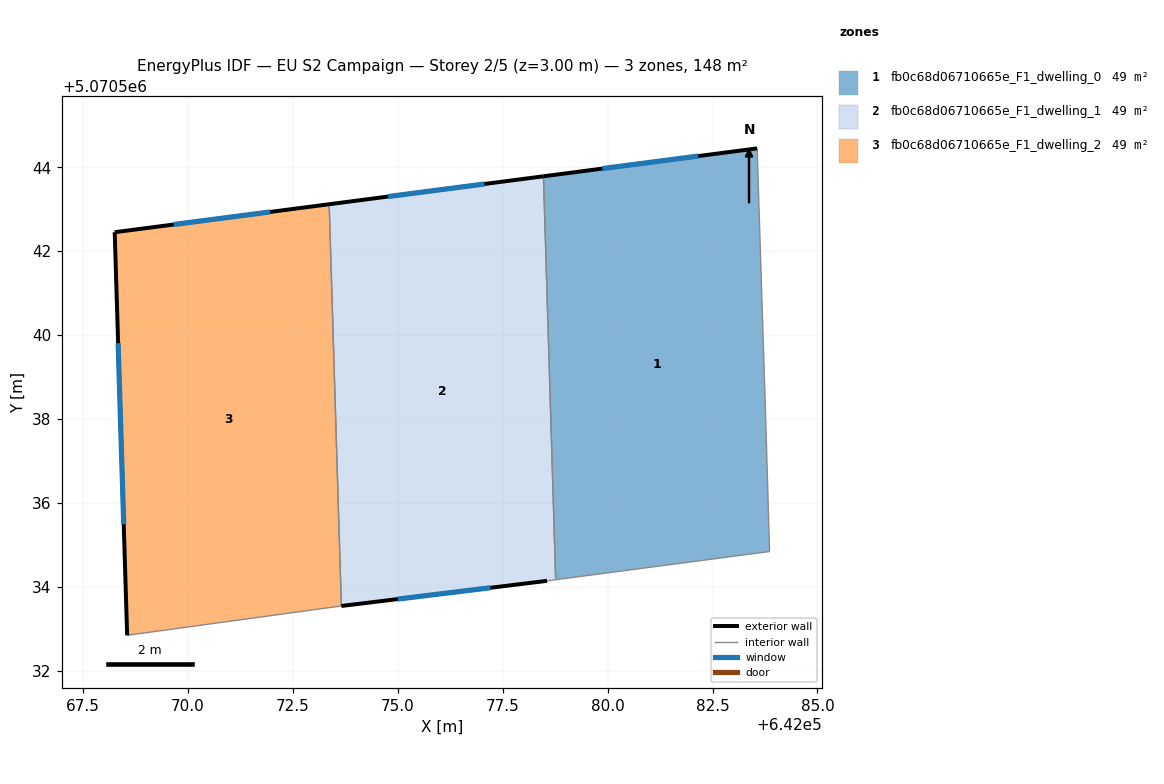
=== STOREY PLAN SPEC (per zone: floor XY polygon, exterior-wall plan segments, windows/doors) ===
zone 1: fb0c68d06710665e_F1_dwelling_0  (49.2 m²)
  floor: (642083.56, 5070544.45) (642083.76, 5070538.24) (642083.86, 5070534.84) (642078.76, 5070534.17) (642078.47, 5070543.78)
  exterior wall: (642083.56, 5070544.45) – (642078.47, 5070543.78)  [5.1 m]
    window: (642082.16, 5070544.27) – (642079.87, 5070543.97)  [3.1 m²]
  interior walls: 4
zone 2: fb0c68d06710665e_F1_dwelling_1  (49.2 m²)
  floor: (642078.47, 5070543.78) (642078.76, 5070534.17) (642078.56, 5070534.14) (642073.65, 5070533.54) (642073.36, 5070543.12)
  exterior wall: (642078.47, 5070543.78) – (642073.36, 5070543.12)  [5.2 m]
    window: (642077.07, 5070543.60) – (642074.77, 5070543.30)  [3.1 m²]
  exterior wall: (642073.65, 5070533.54) – (642078.56, 5070534.14)  [4.9 m]
    window: (642075.00, 5070533.71) – (642077.21, 5070533.98)  [3.0 m²]
  interior walls: 3
zone 3: fb0c68d06710665e_F1_dwelling_2  (49.2 m²)
  floor: (642073.36, 5070543.12) (642073.65, 5070533.54) (642068.55, 5070532.84) (642068.25, 5070542.45)
  exterior wall: (642068.25, 5070542.45) – (642068.55, 5070532.84)  [9.6 m]
    window: (642068.33, 5070539.81) – (642068.47, 5070535.49)  [5.8 m²]
  exterior wall: (642073.36, 5070543.12) – (642068.25, 5070542.45)  [5.2 m]
    window: (642071.96, 5070542.93) – (642069.66, 5070542.63)  [3.1 m²]
  interior walls: 2

=== DERIVED (storey summary) ===
Building: EU S2 Campaign
Storey: 2 of 5  (floor level z = 3.00 m)
Storey gross floor area: 147.6 m²
Zones on this storey: 3
  - fb0c68d06710665e_F1_dwelling_0: floor 49.2 m²; exterior wall 5.1 m (15.4 m²); 1 window(s) 3.1 m²; WWR 20.2%
  - fb0c68d06710665e_F1_dwelling_1: floor 49.2 m²; exterior wall 10.1 m (30.3 m²); 2 window(s) 6.1 m²; WWR 20.2%
  - fb0c68d06710665e_F1_dwelling_2: floor 49.2 m²; exterior wall 14.8 m (44.3 m²); 2 window(s) 9.0 m²; WWR 20.2%
Zone adjacency (shared interzone walls):
  - fb0c68d06710665e_F1_dwelling_0 ↔ fb0c68d06710665e_F1_dwelling_1
  - fb0c68d06710665e_F1_dwelling_1 ↔ fb0c68d06710665e_F1_dwelling_2